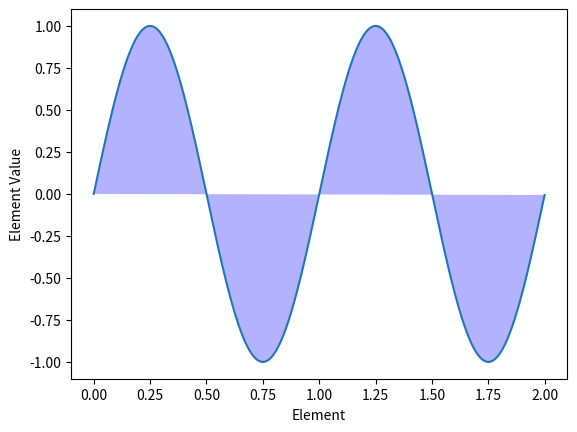

The matplotlib source for this figure:
"""
Using 'fill' to fill in a graph
"""
import numpy
import matplotlib.pyplot as plt

x = numpy.arange(0.0, 2.0, 0.001)
y = numpy.sin(2 * numpy.pi * x)

plt.plot(x, y)

# 'b' means blue. 'alpha' is the transparency.
plt.fill(x, y, 'b', alpha=0.3)

plt.ylabel('Element Value')
plt.xlabel('Element')

plt.show()
